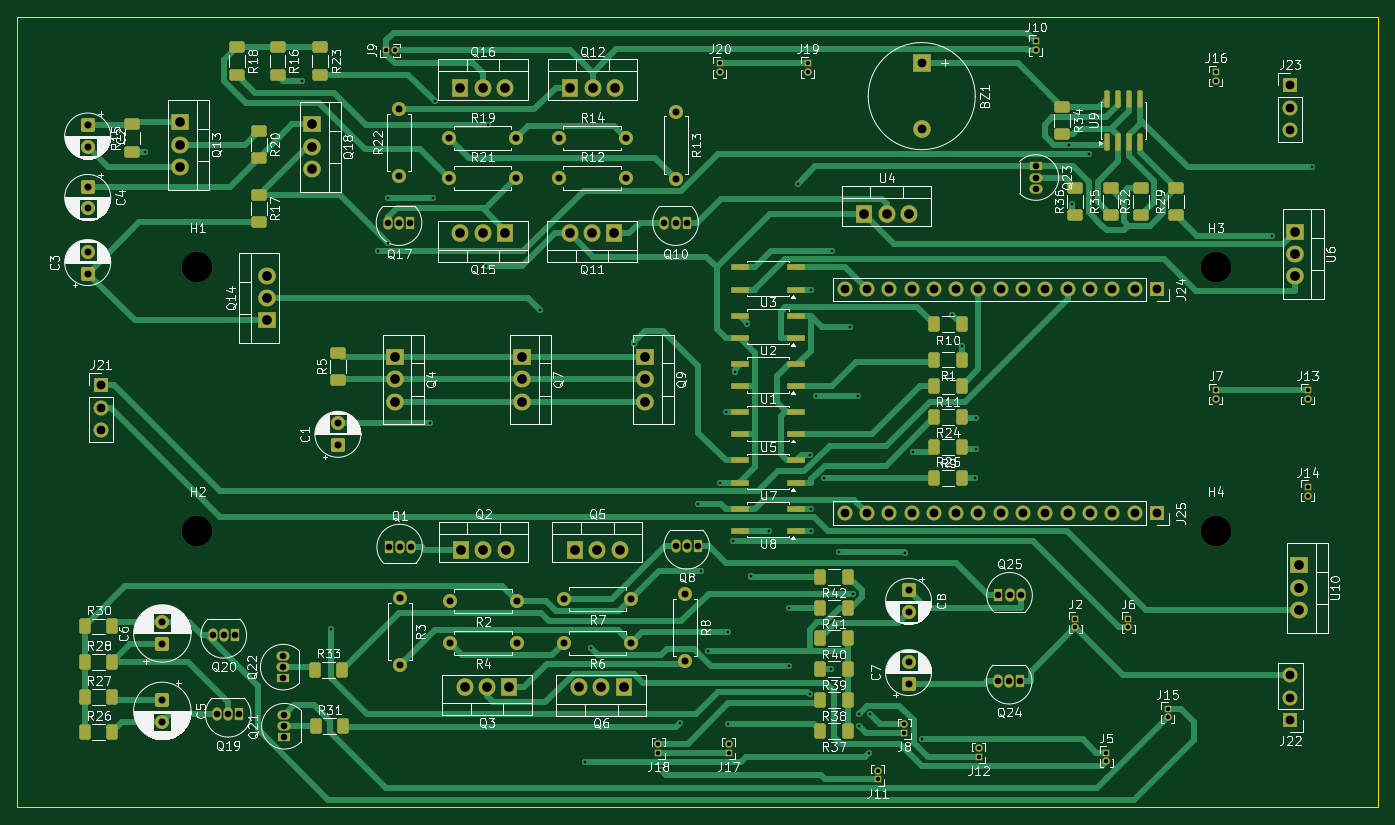
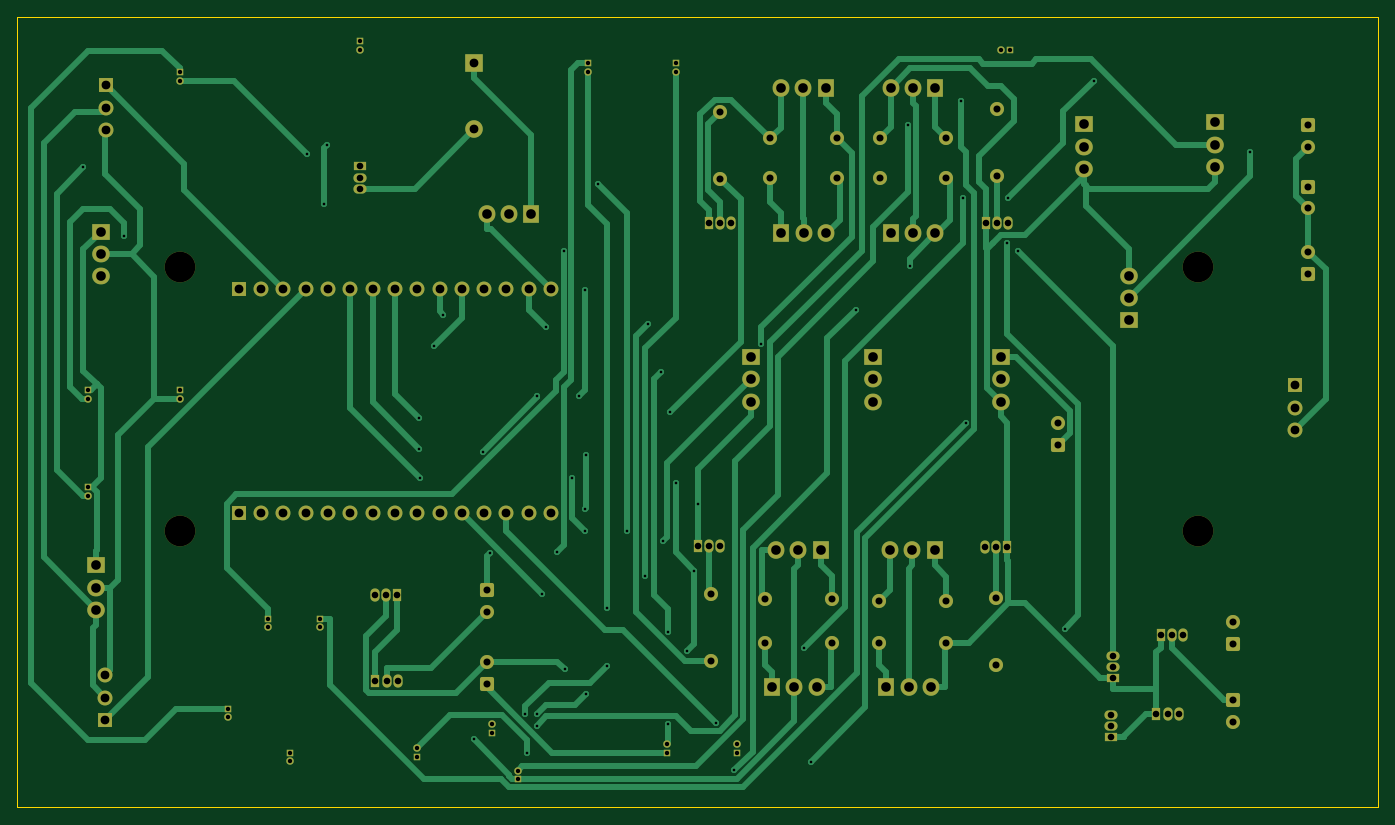
Circuit board: 11 layer files. Board 155.0 x 90.0 mm.
- bottom_copper: CARRITODWOFICIAL-B_Cu.gbr (42199 bytes)
- bottom_mask: CARRITODWOFICIAL-B_Mask.gbr (9419 bytes)
- paste: CARRITODWOFICIAL-B_Paste.gbr (476 bytes)
- bottom_silk: CARRITODWOFICIAL-B_Silkscreen.gbr (477 bytes)
- outline: CARRITODWOFICIAL-Edge_Cuts.gbr (644 bytes)
- top_copper: CARRITODWOFICIAL-F_Cu.gbr (53745 bytes)
- top_mask: CARRITODWOFICIAL-F_Mask.gbr (13390 bytes)
- paste: CARRITODWOFICIAL-F_Paste.gbr (4992 bytes)
- top_silk: CARRITODWOFICIAL-F_Silkscreen.gbr (266596 bytes)
- drill: CARRITODWOFICIAL-NPTH.drl (411 bytes)
- drill: CARRITODWOFICIAL-PTH.drl (5269 bytes)

=== bottom_copper: CARRITODWOFICIAL-B_Cu.gbr (42199 bytes, source omitted) ===
=== bottom_mask: CARRITODWOFICIAL-B_Mask.gbr (9419 bytes, source omitted) ===
=== paste: CARRITODWOFICIAL-B_Paste.gbr ===
%TF.GenerationSoftware,KiCad,Pcbnew,10.0.4*%
%TF.CreationDate,2026-07-07T12:07:52-04:00*%
%TF.ProjectId,CARRITODWOFICIAL,43415252-4954-44f4-9457-4f4649434941,rev?*%
%TF.SameCoordinates,Original*%
%TF.FileFunction,Paste,Bot*%
%TF.FilePolarity,Positive*%
%FSLAX46Y46*%
G04 Gerber Fmt 4.6, Leading zero omitted, Abs format (unit mm)*
G04 Created by KiCad (PCBNEW 10.0.4) date 2026-07-07 12:07:52*
%MOMM*%
%LPD*%
G01*
G04 APERTURE LIST*
G04 APERTURE END LIST*
M02*

=== bottom_silk: CARRITODWOFICIAL-B_Silkscreen.gbr ===
%TF.GenerationSoftware,KiCad,Pcbnew,10.0.4*%
%TF.CreationDate,2026-07-07T12:07:52-04:00*%
%TF.ProjectId,CARRITODWOFICIAL,43415252-4954-44f4-9457-4f4649434941,rev?*%
%TF.SameCoordinates,Original*%
%TF.FileFunction,Legend,Bot*%
%TF.FilePolarity,Positive*%
%FSLAX46Y46*%
G04 Gerber Fmt 4.6, Leading zero omitted, Abs format (unit mm)*
G04 Created by KiCad (PCBNEW 10.0.4) date 2026-07-07 12:07:52*
%MOMM*%
%LPD*%
G01*
G04 APERTURE LIST*
G04 APERTURE END LIST*
M02*

=== outline: CARRITODWOFICIAL-Edge_Cuts.gbr ===
%TF.GenerationSoftware,KiCad,Pcbnew,10.0.4*%
%TF.CreationDate,2026-07-07T12:07:52-04:00*%
%TF.ProjectId,CARRITODWOFICIAL,43415252-4954-44f4-9457-4f4649434941,rev?*%
%TF.SameCoordinates,Original*%
%TF.FileFunction,Profile,NP*%
%FSLAX46Y46*%
G04 Gerber Fmt 4.6, Leading zero omitted, Abs format (unit mm)*
G04 Created by KiCad (PCBNEW 10.0.4) date 2026-07-07 12:07:52*
%MOMM*%
%LPD*%
G01*
G04 APERTURE LIST*
%TA.AperFunction,Profile*%
%ADD10C,0.100000*%
%TD*%
G04 APERTURE END LIST*
D10*
X143999999Y-125192100D02*
X298999999Y-125192100D01*
X298999999Y-215192099D01*
X143999999Y-215192099D01*
X143999999Y-125192100D01*
M02*

=== top_copper: CARRITODWOFICIAL-F_Cu.gbr (53745 bytes, source omitted) ===
=== top_mask: CARRITODWOFICIAL-F_Mask.gbr (13390 bytes, source omitted) ===
=== paste: CARRITODWOFICIAL-F_Paste.gbr ===
%TF.GenerationSoftware,KiCad,Pcbnew,10.0.4*%
%TF.CreationDate,2026-07-07T12:07:52-04:00*%
%TF.ProjectId,CARRITODWOFICIAL,43415252-4954-44f4-9457-4f4649434941,rev?*%
%TF.SameCoordinates,Original*%
%TF.FileFunction,Paste,Top*%
%TF.FilePolarity,Positive*%
%FSLAX46Y46*%
G04 Gerber Fmt 4.6, Leading zero omitted, Abs format (unit mm)*
G04 Created by KiCad (PCBNEW 10.0.4) date 2026-07-07 12:07:52*
%MOMM*%
%LPD*%
G01*
G04 APERTURE LIST*
G04 Aperture macros list*
%AMRoundRect*
0 Rectangle with rounded corners*
0 $1 Rounding radius*
0 $2 $3 $4 $5 $6 $7 $8 $9 X,Y pos of 4 corners*
0 Add a 4 corners polygon primitive as box body*
4,1,4,$2,$3,$4,$5,$6,$7,$8,$9,$2,$3,0*
0 Add four circle primitives for the rounded corners*
1,1,$1+$1,$2,$3*
1,1,$1+$1,$4,$5*
1,1,$1+$1,$6,$7*
1,1,$1+$1,$8,$9*
0 Add four rect primitives between the rounded corners*
20,1,$1+$1,$2,$3,$4,$5,0*
20,1,$1+$1,$4,$5,$6,$7,0*
20,1,$1+$1,$6,$7,$8,$9,0*
20,1,$1+$1,$8,$9,$2,$3,0*%
G04 Aperture macros list end*
%ADD10RoundRect,0.250000X0.400000X0.625000X-0.400000X0.625000X-0.400000X-0.625000X0.400000X-0.625000X0*%
%ADD11RoundRect,0.250000X-0.625000X0.400000X-0.625000X-0.400000X0.625000X-0.400000X0.625000X0.400000X0*%
%ADD12RoundRect,0.250000X-0.400000X-0.625000X0.400000X-0.625000X0.400000X0.625000X-0.400000X0.625000X0*%
%ADD13R,2.000000X0.640000*%
%ADD14RoundRect,0.250000X0.625000X-0.400000X0.625000X0.400000X-0.625000X0.400000X-0.625000X-0.400000X0*%
%ADD15RoundRect,0.150000X0.150000X-0.825000X0.150000X0.825000X-0.150000X0.825000X-0.150000X-0.825000X0*%
G04 APERTURE END LIST*
D10*
%TO.C,R11*%
X248450000Y-167175400D03*
X251550000Y-167175400D03*
%TD*%
D11*
%TO.C,R23*%
X178500000Y-131725400D03*
X178500000Y-128625400D03*
%TD*%
D10*
%TO.C,R38*%
X235450000Y-202945400D03*
X238550000Y-202945400D03*
%TD*%
%TO.C,R40*%
X235450000Y-195945400D03*
X238550000Y-195945400D03*
%TD*%
D12*
%TO.C,R33*%
X180960000Y-199485400D03*
X177860000Y-199485400D03*
%TD*%
D13*
%TO.C,U1*%
X226350000Y-167215400D03*
X226350000Y-164675400D03*
X232650000Y-164675400D03*
X232650000Y-167215400D03*
%TD*%
D10*
%TO.C,R39*%
X235450000Y-199445400D03*
X238550000Y-199445400D03*
%TD*%
D11*
%TO.C,R18*%
X169000000Y-131725400D03*
X169000000Y-128625400D03*
%TD*%
D12*
%TO.C,R26*%
X154820000Y-206585400D03*
X151720000Y-206585400D03*
%TD*%
D14*
%TO.C,R15*%
X157000000Y-137395400D03*
X157000000Y-140495400D03*
%TD*%
D12*
%TO.C,R31*%
X181100000Y-205945400D03*
X178000000Y-205945400D03*
%TD*%
D13*
%TO.C,U8*%
X226350000Y-183715400D03*
X226350000Y-181175400D03*
X232650000Y-181175400D03*
X232650000Y-183715400D03*
%TD*%
D10*
%TO.C,R10*%
X248450000Y-160175400D03*
X251550000Y-160175400D03*
%TD*%
D11*
%TO.C,R16*%
X173620000Y-131725400D03*
X173620000Y-128625400D03*
%TD*%
D10*
%TO.C,R42*%
X235450000Y-188945400D03*
X238550000Y-188945400D03*
%TD*%
D14*
%TO.C,R32*%
X272000000Y-144625400D03*
X272000000Y-147725400D03*
%TD*%
D11*
%TO.C,R34*%
X263000000Y-138495400D03*
X263000000Y-135395400D03*
%TD*%
%TO.C,R17*%
X171500000Y-148495400D03*
X171500000Y-145395400D03*
%TD*%
D13*
%TO.C,U3*%
X226350000Y-156215400D03*
X226350000Y-153675400D03*
X232650000Y-153675400D03*
X232650000Y-156215400D03*
%TD*%
%TO.C,U5*%
X226350000Y-172715400D03*
X226350000Y-170175400D03*
X232650000Y-170175400D03*
X232650000Y-172715400D03*
%TD*%
D10*
%TO.C,R37*%
X235450000Y-206445400D03*
X238550000Y-206445400D03*
%TD*%
%TO.C,R9*%
X248450000Y-174175400D03*
X251550000Y-174175400D03*
%TD*%
D11*
%TO.C,R20*%
X171500000Y-141225400D03*
X171500000Y-138125400D03*
%TD*%
D12*
%TO.C,R27*%
X154820000Y-202585400D03*
X151720000Y-202585400D03*
%TD*%
%TO.C,R28*%
X154820000Y-198585400D03*
X151720000Y-198585400D03*
%TD*%
%TO.C,R25*%
X251550000Y-177675400D03*
X248450000Y-177675400D03*
%TD*%
D10*
%TO.C,R41*%
X235450000Y-192445400D03*
X238550000Y-192445400D03*
%TD*%
D14*
%TO.C,R35*%
X268500000Y-144625400D03*
X268500000Y-147725400D03*
%TD*%
D13*
%TO.C,U7*%
X226350000Y-178215400D03*
X226350000Y-175675400D03*
X232650000Y-175675400D03*
X232650000Y-178215400D03*
%TD*%
D14*
%TO.C,R5*%
X180500000Y-163395400D03*
X180500000Y-166495400D03*
%TD*%
D15*
%TO.C,U9*%
X268095000Y-134470400D03*
X269365000Y-134470400D03*
X270635000Y-134470400D03*
X271905000Y-134470400D03*
X271905000Y-139420400D03*
X270635000Y-139420400D03*
X269365000Y-139420400D03*
X268095000Y-139420400D03*
%TD*%
D14*
%TO.C,R29*%
X276000000Y-144625400D03*
X276000000Y-147725400D03*
%TD*%
%TO.C,R36*%
X264500000Y-144625400D03*
X264500000Y-147725400D03*
%TD*%
D10*
%TO.C,R1*%
X248450000Y-164175400D03*
X251550000Y-164175400D03*
%TD*%
D13*
%TO.C,U2*%
X226350000Y-161715400D03*
X226350000Y-159175400D03*
X232650000Y-159175400D03*
X232650000Y-161715400D03*
%TD*%
D12*
%TO.C,R30*%
X154820000Y-194585400D03*
X151720000Y-194585400D03*
%TD*%
D10*
%TO.C,R24*%
X248450000Y-170675400D03*
X251550000Y-170675400D03*
%TD*%
M02*

=== top_silk: CARRITODWOFICIAL-F_Silkscreen.gbr (266596 bytes, source omitted) ===
=== drill: CARRITODWOFICIAL-NPTH.drl ===
M48
; DRILL file KiCad 10.0.4 date 2026-07-07T12:07:55
; FORMAT={-:-/ absolute / metric / decimal}
; #@! TF.CreationDate,2026-07-07T12:07:55-04:00
; #@! TF.GenerationSoftware,Kicad,Pcbnew,10.0.4
; #@! TF.FileFunction,NonPlated,1,2,NPTH
FMAT,2
METRIC
; #@! TA.AperFunction,NonPlated,NPTH,ComponentDrill
T1C3.500
%
G90
G05
T1
X164.5Y-153.675
X164.5Y-183.675
X280.5Y-153.675
X280.5Y-183.675
M30

=== drill: CARRITODWOFICIAL-PTH.drl ===
M48
; DRILL file KiCad 10.0.4 date 2026-07-07T12:07:55
; FORMAT={-:-/ absolute / metric / decimal}
; #@! TF.CreationDate,2026-07-07T12:07:55-04:00
; #@! TF.GenerationSoftware,Kicad,Pcbnew,10.0.4
; #@! TF.FileFunction,Plated,1,2,PTH
FMAT,2
METRIC
; #@! TA.AperFunction,Plated,PTH,ViaDrill
T1C0.300
; #@! TA.AperFunction,Plated,PTH,ComponentDrill
T2C0.500
; #@! TA.AperFunction,Plated,PTH,ComponentDrill
T3C0.750
; #@! TA.AperFunction,Plated,PTH,ComponentDrill
T4C0.800
; #@! TA.AperFunction,Plated,PTH,ComponentDrill
T5C1.000
; #@! TA.AperFunction,Plated,PTH,ComponentDrill
T6C1.100
%
G90
G05
T1
X158.559Y-140.495
X176.435Y-132.405
X179.736Y-194.871
X185.089Y-151.796
X186.198Y-145.818
X186.261Y-150.894
X191.014Y-171.445
X191.306Y-145.818
X191.513Y-134.703
X197.358Y-153.577
X197.565Y-137.488
X203.5Y-158.5
X208.654Y-209.983
X209.37Y-197.011
X214.271Y-162.401
X217.346Y-210.945
X219.411Y-205.564
X221.5Y-180.636
X221.902Y-188.218
X222.693Y-197.391
X223.968Y-178.215
X224.65Y-170.175
X224.949Y-195.156
X224.949Y-205.745
X225.5Y-184.85
X225.675Y-165.583
X227.143Y-160.084
X227.5Y-188.848
X229.619Y-183.715
X231.847Y-199.051
X231.854Y-192.445
X232.87Y-144.191
X234.247Y-202.3
X234.251Y-174.999
X234.35Y-156.215
X234.35Y-181.175
X234.35Y-183.715
X235.011Y-168.351
X235.851Y-177.675
X236.666Y-199.445
X236.8Y-151.84
X237.547Y-186.066
X238.81Y-160.463
X239.223Y-190.832
X239.794Y-168.351
X239.839Y-204.577
X239.848Y-205.892
X241.0Y-208.995
X241.139Y-204.601
X245.141Y-186.19
X246.03Y-174.727
X247.014Y-207.451
X250.488Y-159.054
X251.55Y-162.607
X253.099Y-177.675
X253.233Y-170.871
X253.233Y-174.34
X263.733Y-139.725
X264.118Y-146.467
X266.026Y-140.728
X286.902Y-150.051
X291.487Y-142.294
T2
X186.0Y-128.945
X187.0Y-128.945
X217.0Y-207.945
X217.0Y-208.945
X224.0Y-130.445
X224.0Y-131.445
X225.0Y-207.945
X225.0Y-208.945
X234.0Y-130.445
X234.0Y-131.445
X242.0Y-211.0
X242.0Y-212.0
X245.0Y-205.675
X245.0Y-206.675
X253.5Y-208.445
X253.5Y-209.445
X260.0Y-127.945
X260.0Y-128.945
X264.5Y-193.675
X264.5Y-194.675
X268.0Y-208.945
X268.0Y-209.945
X270.5Y-193.675
X270.5Y-194.675
X275.0Y-203.945
X275.0Y-204.945
X280.5Y-131.445
X280.5Y-132.445
X280.5Y-167.675
X280.5Y-168.675
X290.95Y-167.675
X290.95Y-168.675
X290.95Y-178.675
X290.95Y-179.675
T3
X166.23Y-195.585
X166.73Y-204.585
X167.5Y-195.585
X168.0Y-204.585
X168.77Y-195.585
X169.27Y-204.585
X174.27Y-197.945
X174.27Y-199.215
X174.27Y-200.485
X174.41Y-204.675
X174.41Y-205.945
X174.41Y-207.215
X186.19Y-148.585
X186.27Y-185.535
X187.46Y-148.585
X187.54Y-185.535
X188.73Y-148.585
X188.81Y-185.535
X217.69Y-148.585
X218.96Y-148.585
X218.96Y-185.445
X220.23Y-148.585
X220.23Y-185.445
X221.5Y-185.445
X255.69Y-200.815
X255.73Y-191.035
X256.96Y-200.815
X257.0Y-191.035
X258.23Y-200.815
X258.27Y-191.035
X260.0Y-142.175
X260.0Y-143.445
X260.0Y-144.715
T4
X152.0Y-137.47
X152.0Y-139.97
X152.0Y-144.47
X152.0Y-146.97
X152.0Y-151.88
X152.0Y-154.38
X160.5Y-194.128
X160.5Y-196.628
X160.5Y-202.945
X160.5Y-205.445
X180.5Y-171.445
X180.5Y-173.945
X187.46Y-135.635
X187.46Y-143.255
X187.54Y-191.365
X187.54Y-198.985
X193.19Y-138.995
X193.19Y-143.495
X193.23Y-191.675
X193.23Y-196.445
X200.81Y-138.995
X200.81Y-143.495
X200.85Y-191.675
X200.85Y-196.445
X205.65Y-138.995
X205.65Y-143.495
X206.23Y-191.445
X206.23Y-196.445
X213.27Y-138.995
X213.27Y-143.495
X213.85Y-191.445
X213.85Y-196.445
X218.96Y-135.945
X218.96Y-143.565
X220.04Y-190.865
X220.04Y-198.485
X245.5Y-190.47
X245.5Y-192.97
X245.5Y-198.586
X245.5Y-201.086
T5
X153.5Y-167.135
X153.5Y-169.675
X153.5Y-172.215
X238.22Y-156.175
X238.22Y-181.675
X240.76Y-156.175
X240.76Y-181.675
X243.3Y-156.175
X243.3Y-181.675
X245.84Y-156.175
X245.84Y-181.675
X247.0Y-130.375
X247.0Y-137.975
X248.38Y-156.175
X248.38Y-181.675
X250.92Y-156.175
X250.92Y-181.675
X253.46Y-156.175
X253.46Y-181.675
X256.0Y-156.175
X256.0Y-181.675
X258.54Y-156.175
X258.54Y-181.675
X261.08Y-156.175
X261.08Y-181.675
X263.62Y-156.175
X263.62Y-181.675
X266.16Y-156.175
X266.16Y-181.675
X268.7Y-156.175
X268.7Y-181.675
X271.24Y-156.175
X271.24Y-181.675
X273.78Y-156.175
X273.78Y-181.675
X288.95Y-132.96
X288.95Y-135.5
X288.95Y-138.04
X289.0Y-200.135
X289.0Y-202.675
X289.0Y-205.215
T6
X162.55Y-137.175
X162.55Y-139.715
X162.55Y-142.255
X172.45Y-154.635
X172.45Y-157.175
X172.45Y-159.715
X177.55Y-137.405
X177.55Y-139.945
X177.55Y-142.485
X187.0Y-163.905
X187.0Y-166.445
X187.0Y-168.985
X194.46Y-133.215
X194.46Y-149.815
X194.54Y-185.895
X194.96Y-201.445
X197.0Y-133.215
X197.0Y-149.815
X197.08Y-185.895
X197.5Y-201.445
X199.54Y-133.215
X199.54Y-149.815
X199.62Y-185.895
X200.04Y-201.445
X201.5Y-163.905
X201.5Y-166.445
X201.5Y-168.985
X206.92Y-149.815
X206.96Y-133.215
X207.5Y-185.895
X207.96Y-201.495
X209.46Y-149.815
X209.5Y-133.215
X210.04Y-185.895
X210.5Y-201.495
X212.0Y-149.815
X212.04Y-133.215
X212.58Y-185.895
X213.04Y-201.495
X215.5Y-163.905
X215.5Y-166.445
X215.5Y-168.985
X240.46Y-147.625
X243.0Y-147.625
X245.54Y-147.625
X289.5Y-149.635
X289.5Y-152.175
X289.5Y-154.715
X290.0Y-187.635
X290.0Y-190.175
X290.0Y-192.715
M30
